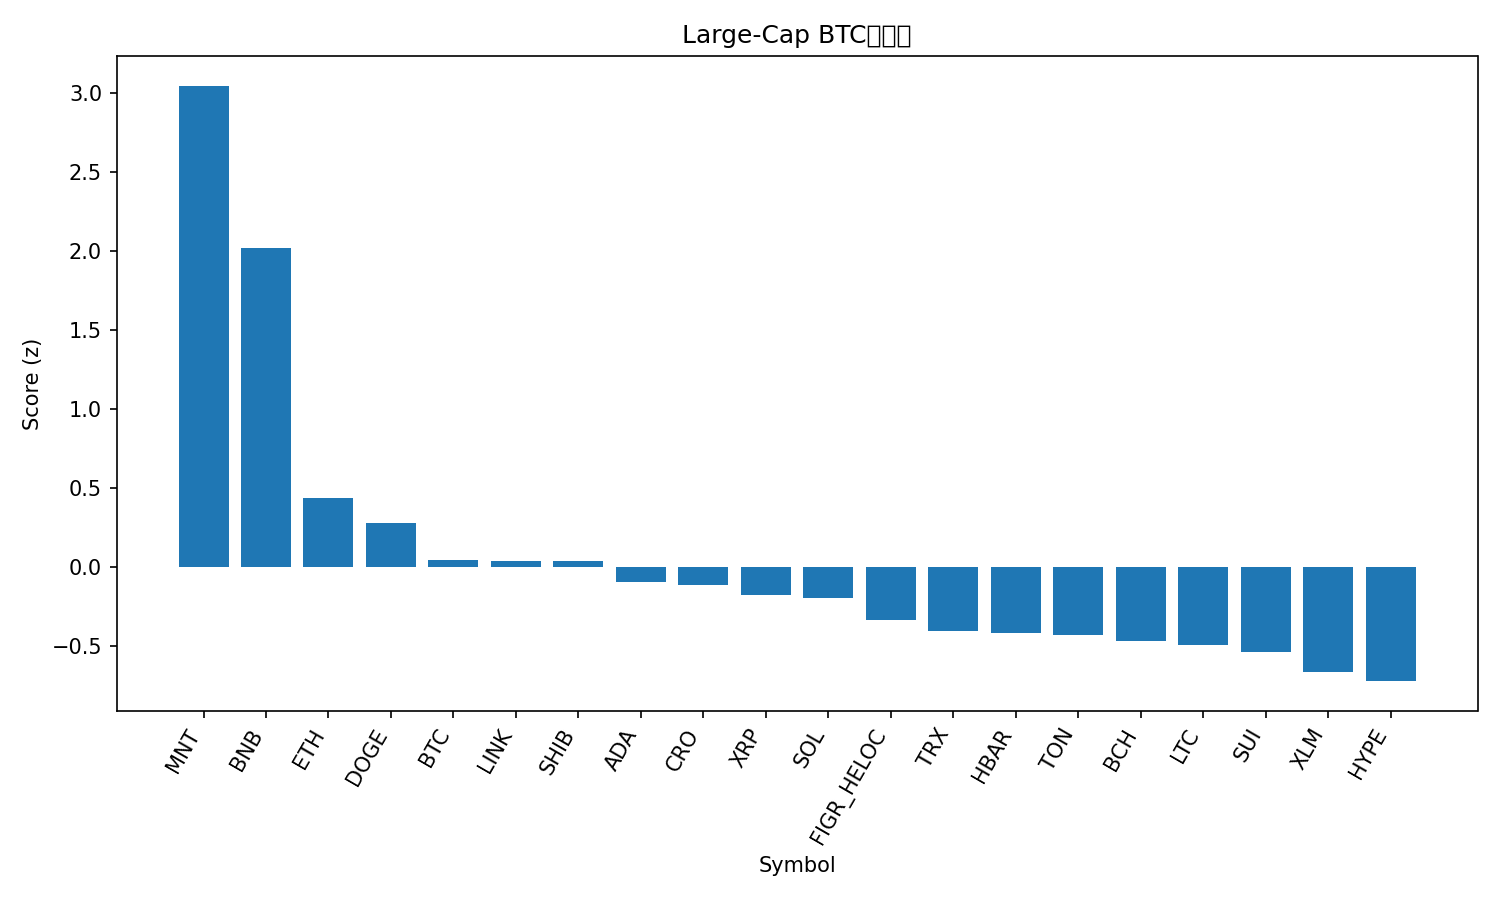

The table this chart was drawn from, first rows:
rank, name, symbol, price_btc, price_usd, pct_1h_btc, pct_24h_btc, pct_7d_btc, market_cap_rank, market_cap_usd, volume_usd, score
1, Mantle, MNT, 1.876e-05, 2.33, 1.387, 8.403, 13.41, 31, 7541521490, 621618561, 3.043
2, BNB, BNB, 0.01025, 1273, 0.9069, 4.586, 14.28, 4, 177640826734, 4465320883, 2.017
3, Ethereum, ETH, 0.03769, 4680, 0.05628, 2.108, 2.542, 2, 564829746622, 41693069523, 0.4378
4, Dogecoin, DOGE, 2.1e-06, 0.2603, 0.1193, 0.5044, 2.937, 9, 39375880458, 3811599481, 0.2768
5, Bitcoin, BTC, 1.0, 124158, 0.0, 0.0, 0.0, 1, 2474363381324, 67988117995, 0.04682
6, Chainlink, LINK, 0.000183, 22.73, -0.1518, 2.359, -2.827, 15, 15413236952, 1242677373, 0.03848
7, Shiba Inu, SHIB, 1.02052e-10, 1.267e-05, 0.08576, -0.1392, -1.543, 32, 7469835375, 221512515, 0.03772
8, Cardano, ADA, 6.89e-06, 0.8554, -0.08753, 0.3725, -1.32, 11, 31262356289, 1690094340, -0.09672
9, Cronos, CRO, 1.65e-06, 0.2051, 0.135, -1.952, -0.7183, 34, 7158755560, 44718642, -0.1115
10, XRP, XRP, 2.394e-05, 2.97, 0.0448, -0.8594, -4.89, 3, 177932688119, 6264141015, -0.1768
11, Solana, SOL, 0.001854, 230.2, -0.03377, -1.512, 1.226, 6, 125724820790, 7702859489, -0.1969
12, Figure Heloc, FIGR_HELOC, 8.04e-06, 0.9978, -0.262, 2.451, -12.83, 19, 12815930054, 11414970, -0.3345
13, TRON, TRX, 2.78e-06, 0.3447, -0.1984, -0.0411, -6.089, 10, 32642429148, 671883958, -0.4024
14, Hedera, HBAR, 1.81e-06, 0.2247, -0.4002, 1.288, -3.688, 25, 9521142205, 359013647, -0.4158
15, Toncoin, TON, 2.284e-05, 2.84, -0.2808, -0.2704, -2.121, 33, 7145509327, 140223699, -0.4308
16, Bitcoin Cash, BCH, 0.004792, 595, -0.2581, -0.7383, -2.347, 23, 11876172589, 209824227, -0.4682
17, Litecoin, LTC, 0.0009517, 118.2, -0.2248, -2.17, 2.295, 26, 9027842573, 722732762, -0.4915
18, Sui, SUI, 2.893e-05, 3.59, -0.2959, -1.703, 1.581, 17, 13026286580, 1176243431, -0.5347
19, Stellar, XLM, 3.23e-06, 0.4008, -0.4537, -0.8787, -0.04679, 18, 12821393050, 295739862, -0.6613
20, Hyperliquid, HYPE, 0.0003719, 46.18, 0.09305, -5.456, -5.476, 21, 12503047844, 657821408, -0.7219
21, Avalanche, AVAX, 0.0002397, 29.76, -0.3179, -2.693, -7.547, 20, 12571192492, 796355954, -0.9157
